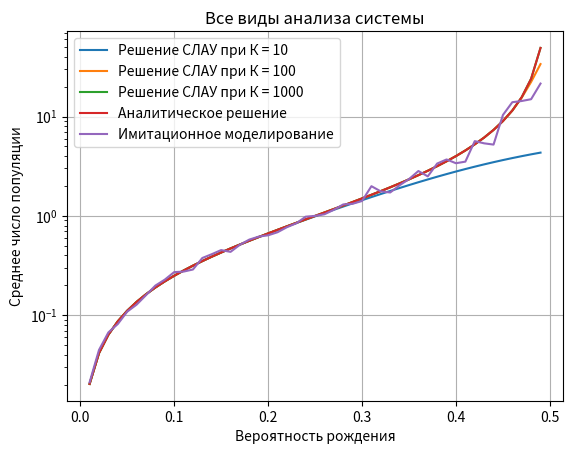
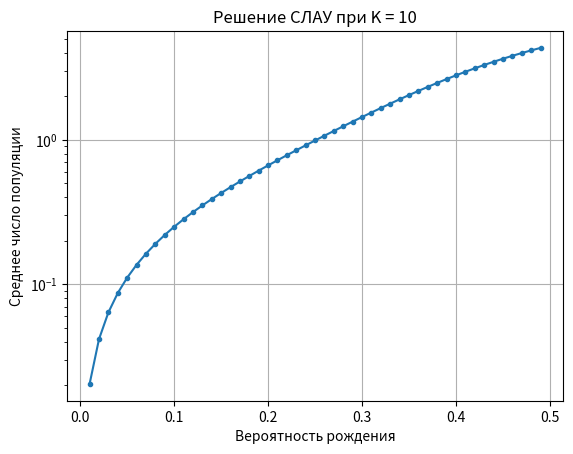
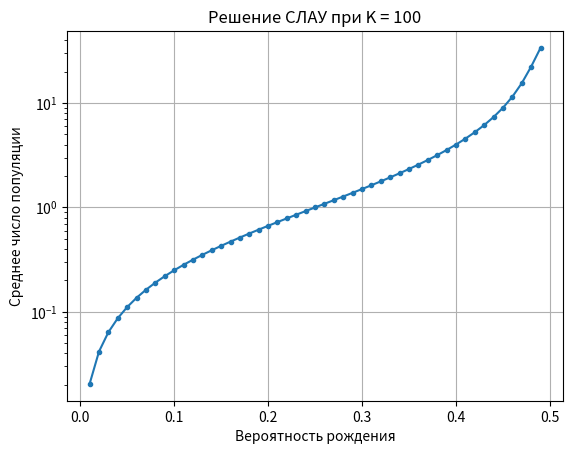
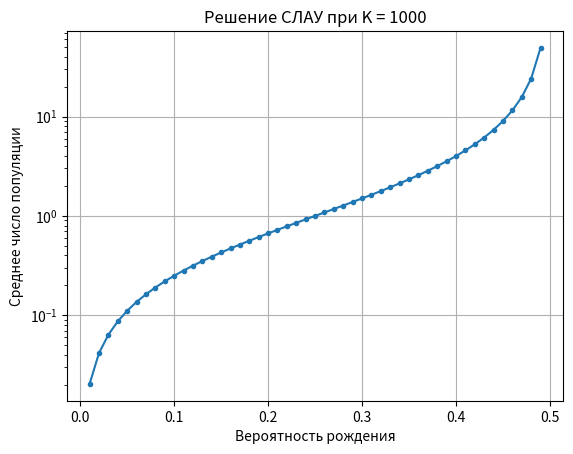
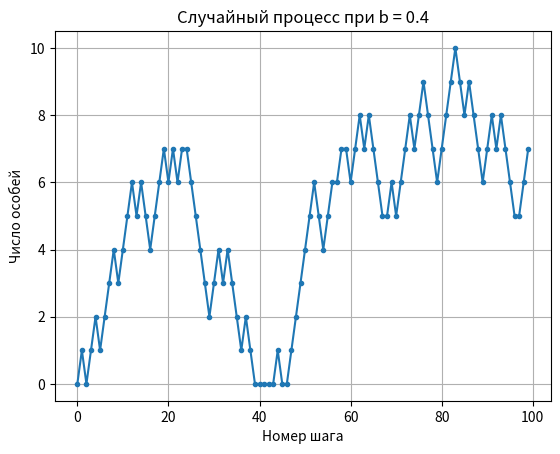
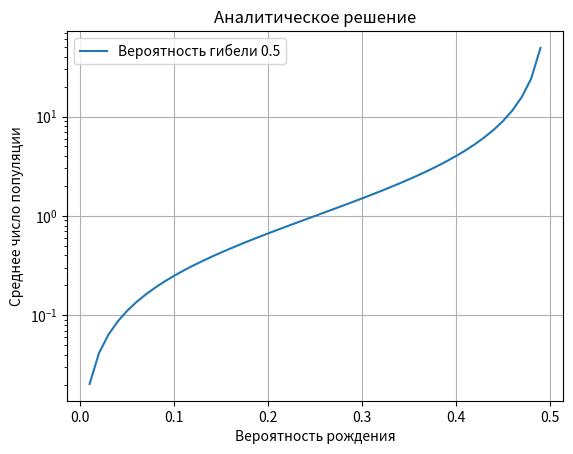
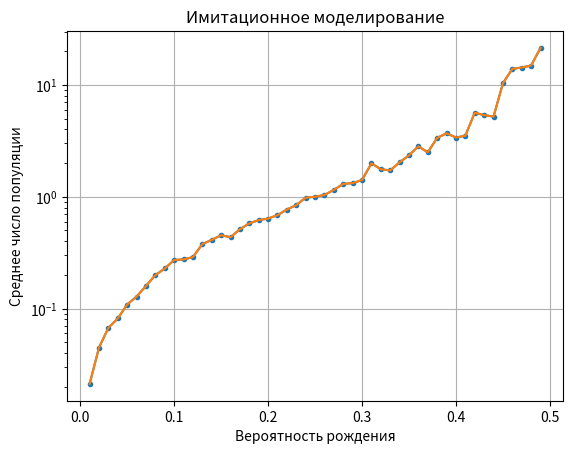

The matplotlib source for these figures, in order:
import matplotlib.pyplot as plt
import numpy as np
import math

# Исходные параметры
d = 0.5
b = [i / 100 for i in range(1, 50)]
N = 10**4

# Аналитический способ
M = [b[i] / (d - b[i]) for i in range(len(b))]

# Решение системы
K = [10, 100, 1000]
for i in range(3):
    right = [0 for j in range(K[i] - 1)] + [1]
    population = []  #Массив состоящий из значения популяции на каждом шаге
    for j in range(len(b)): #Цикл по всем значения b
        matrix, counter = [], 0 #Счетчик коэфициентов
        for k in range(K[i]): #Цикл по строкам матрицы
            s = [0 for q in range(K[i] + 1)]#Формирование строки
            if k == 0: #Для первой строки
                s[0], s[1] = -b[j], d
            else:
                s[0 + counter], s[1 + counter], s[2 + counter] = b[j], round(-b[j] - d, 2), d
                counter += 1
            matrix.append(s[0:len(s) - 1])
        for q in range(len(matrix[-1])):
            matrix[-1][q] = 1 #Для каждого столбца меняем элементы последней строчки на 1
        pi = np.linalg.solve(matrix, right) #Решаем СЛАУ
        population.append(sum([pi[m] * m for m in range(len(pi))])) #Добавляем полученное среднее число особей в популяцию

    name = 'Решение СЛАУ при K = ' + str(K[i])
    plt.figure(1)
    plt.semilogy(b, population)

    plt.figure()
    plt.semilogy(b, population, '.-')
    plt.grid()
    plt.title(name)
    plt.xlabel('Вероятность рождения')
    plt.ylabel('Среднее число популяции')

# Имитационное моделирование
y = []
for i in range(len(b)): #Цикл по значения вероятности смерти
    population, counter = [], 0  # Число популяции
    probabilities = np.random.uniform(0, 1, N) #Массив случайных чисел
    interval = [d, d + b[i], 1]  #Интервалы в которые мы попадаем
    for j in range(N):
        if counter == 0: #Если число популяуии = 0 проверяем только вероятность рождения
            if interval[0] < probabilities[j] <= interval[1]: #Если текущая вероятность меньше или равна вероятности рождения и больше вероятности гибели
                counter += 1 #увеличиваем популяцию на 1
            population.append(counter)
        else:
            if probabilities[j] <= interval[0]:# Если вероятность меньше или равна вероятности смерти
                counter -= 1 # Уменьшаем число популяции
            elif interval[0] < probabilities[j] <= interval[1]:
                counter += 1
            population.append(counter)
    y.append(sum(population) / N)
    if b[i] == 0.4:
        plt.figure()
        plt.plot([i for i in range(100)], population[0:100], '.-')
        print((sum(population[0:100])))
        plt.grid()
        name = 'Случайный процесс при b = ' + str(b[i])
        plt.title(name)
        plt.xlabel('Номер шага')
        plt.ylabel('Число особей')

# Графики
plt.figure()
plt.semilogy(b, M)
plt.grid()
plt.legend(['Вероятность гибели 0.5'])
plt.title('Аналитическое решение')
plt.xlabel('Вероятность рождения')
plt.ylabel('Среднее число популяции')

plt.figure()
plt.semilogy(b, y, '.-')
plt.plot(b, y)
plt.grid()
plt.title('Имитационное моделирование')
plt.xlabel('Вероятность рождения')
plt.ylabel('Среднее число популяции')

plt.figure(1)
plt.semilogy(b, M, b, y)
plt.grid()
plt.title('Все виды анализа системы')
plt.xlabel('Вероятность рождения')
plt.ylabel('Среднее число популяции')
plt.legend(['Решение СЛАУ при К = 10', 'Решение СЛАУ при К = 100', 'Решение СЛАУ при К = 1000', 'Аналитическое решение', 'Имитационное моделирование'])
plt.show()


